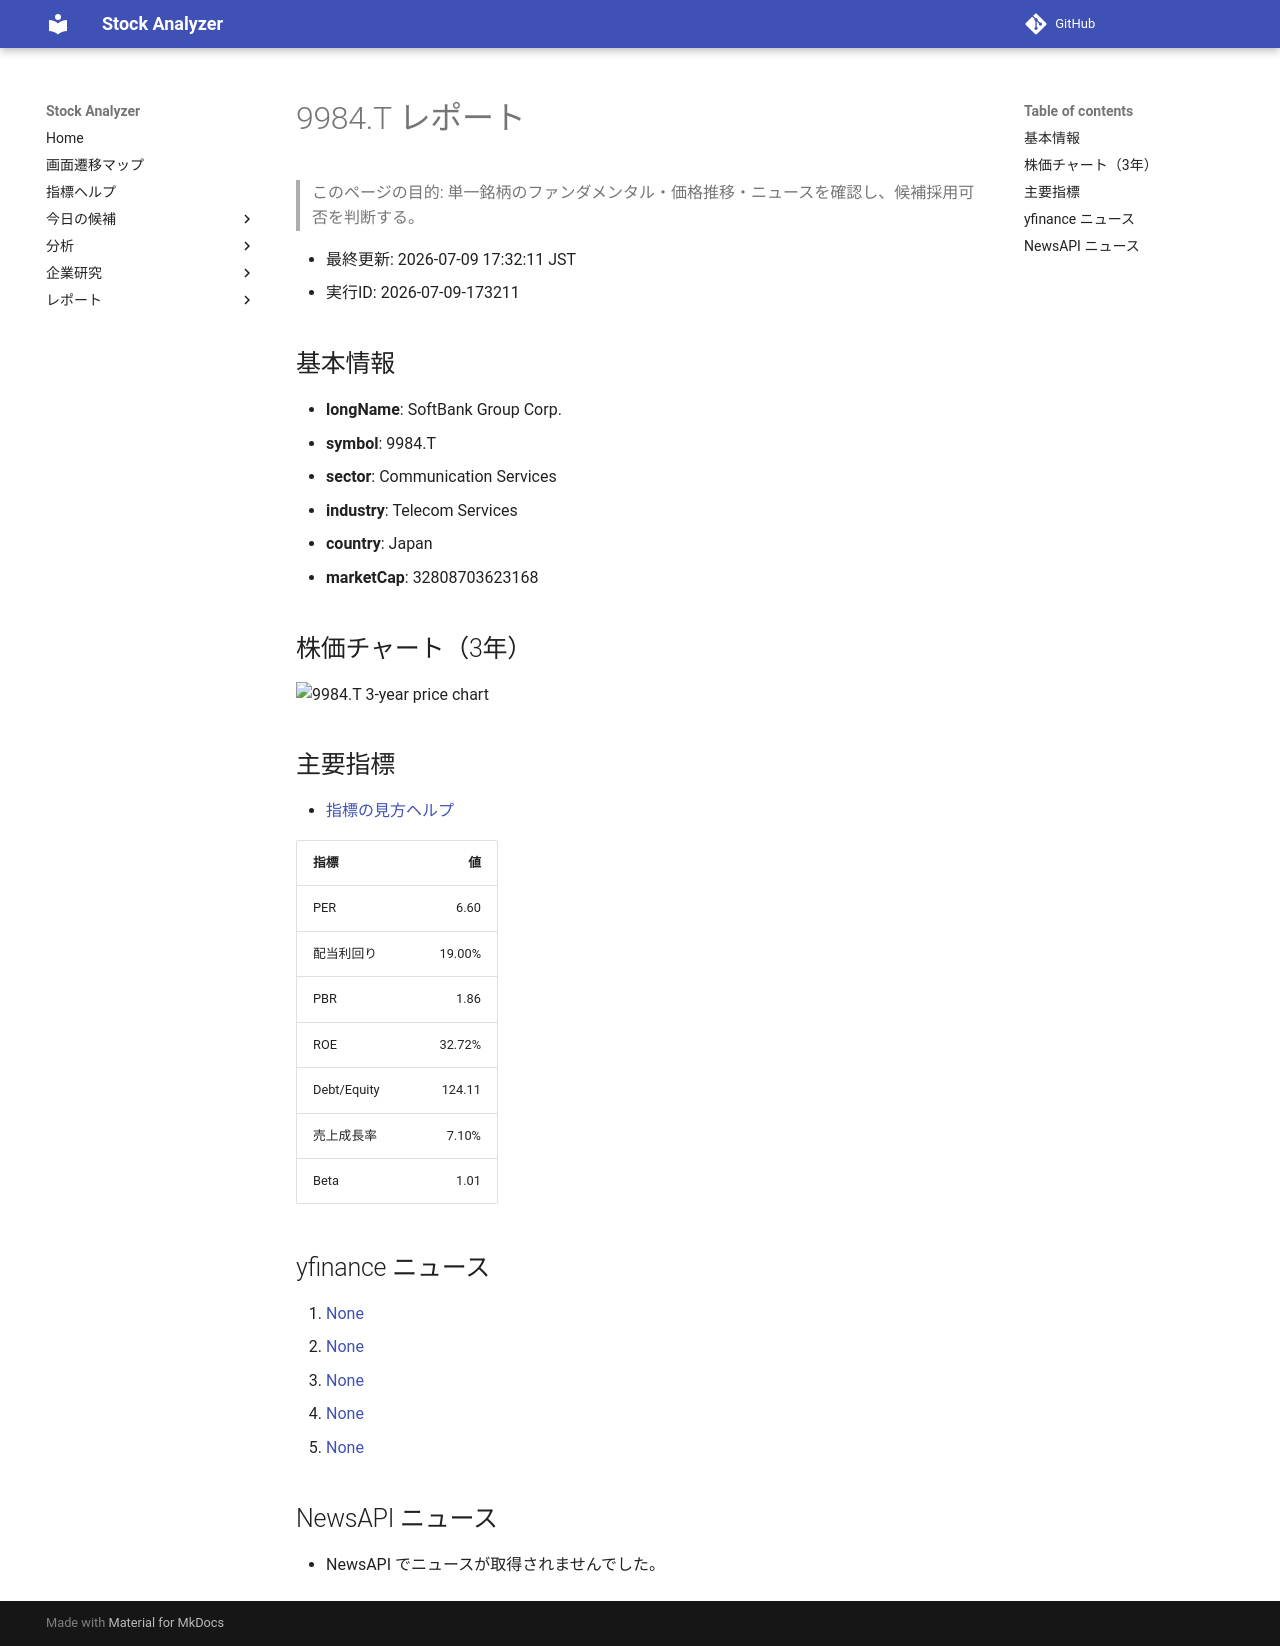

repository: Yumi-note/Making-APP · page: stocks/2026-07-09/173211/9984_T/index.html · generator: mkdocs

# 9984.T レポート

> このページの目的: 単一銘柄のファンダメンタル・価格推移・ニュースを確認し、候補採用可否を判断する。

- 最終更新: 2026-07-09 17:32:11 JST
- 実行ID: 2026-07-09-173211

## 基本情報

- **longName**: SoftBank Group Corp.
- **symbol**: 9984.T
- **sector**: Communication Services
- **industry**: Telecom Services
- **country**: Japan
- **marketCap**: 32808703623168

## 株価チャート（3年）

![9984.T 3-year price chart](9984_T_3y.png)

## 主要指標

- [指標の見方ヘルプ](../../../../indicators.md)

| 指標 | 値 |
|---|---:|
| PER | 6.60 |
| 配当利回り | 19.00% |
| PBR | 1.86 |
| ROE | 32.72% |
| Debt/Equity | 124.11 |
| 売上成長率 | 7.10% |
| Beta | 1.01 |

## yfinance ニュース

1. [None](None)
2. [None](None)
3. [None](None)
4. [None](None)
5. [None](None)

## NewsAPI ニュース

- NewsAPI でニュースが取得されませんでした。
